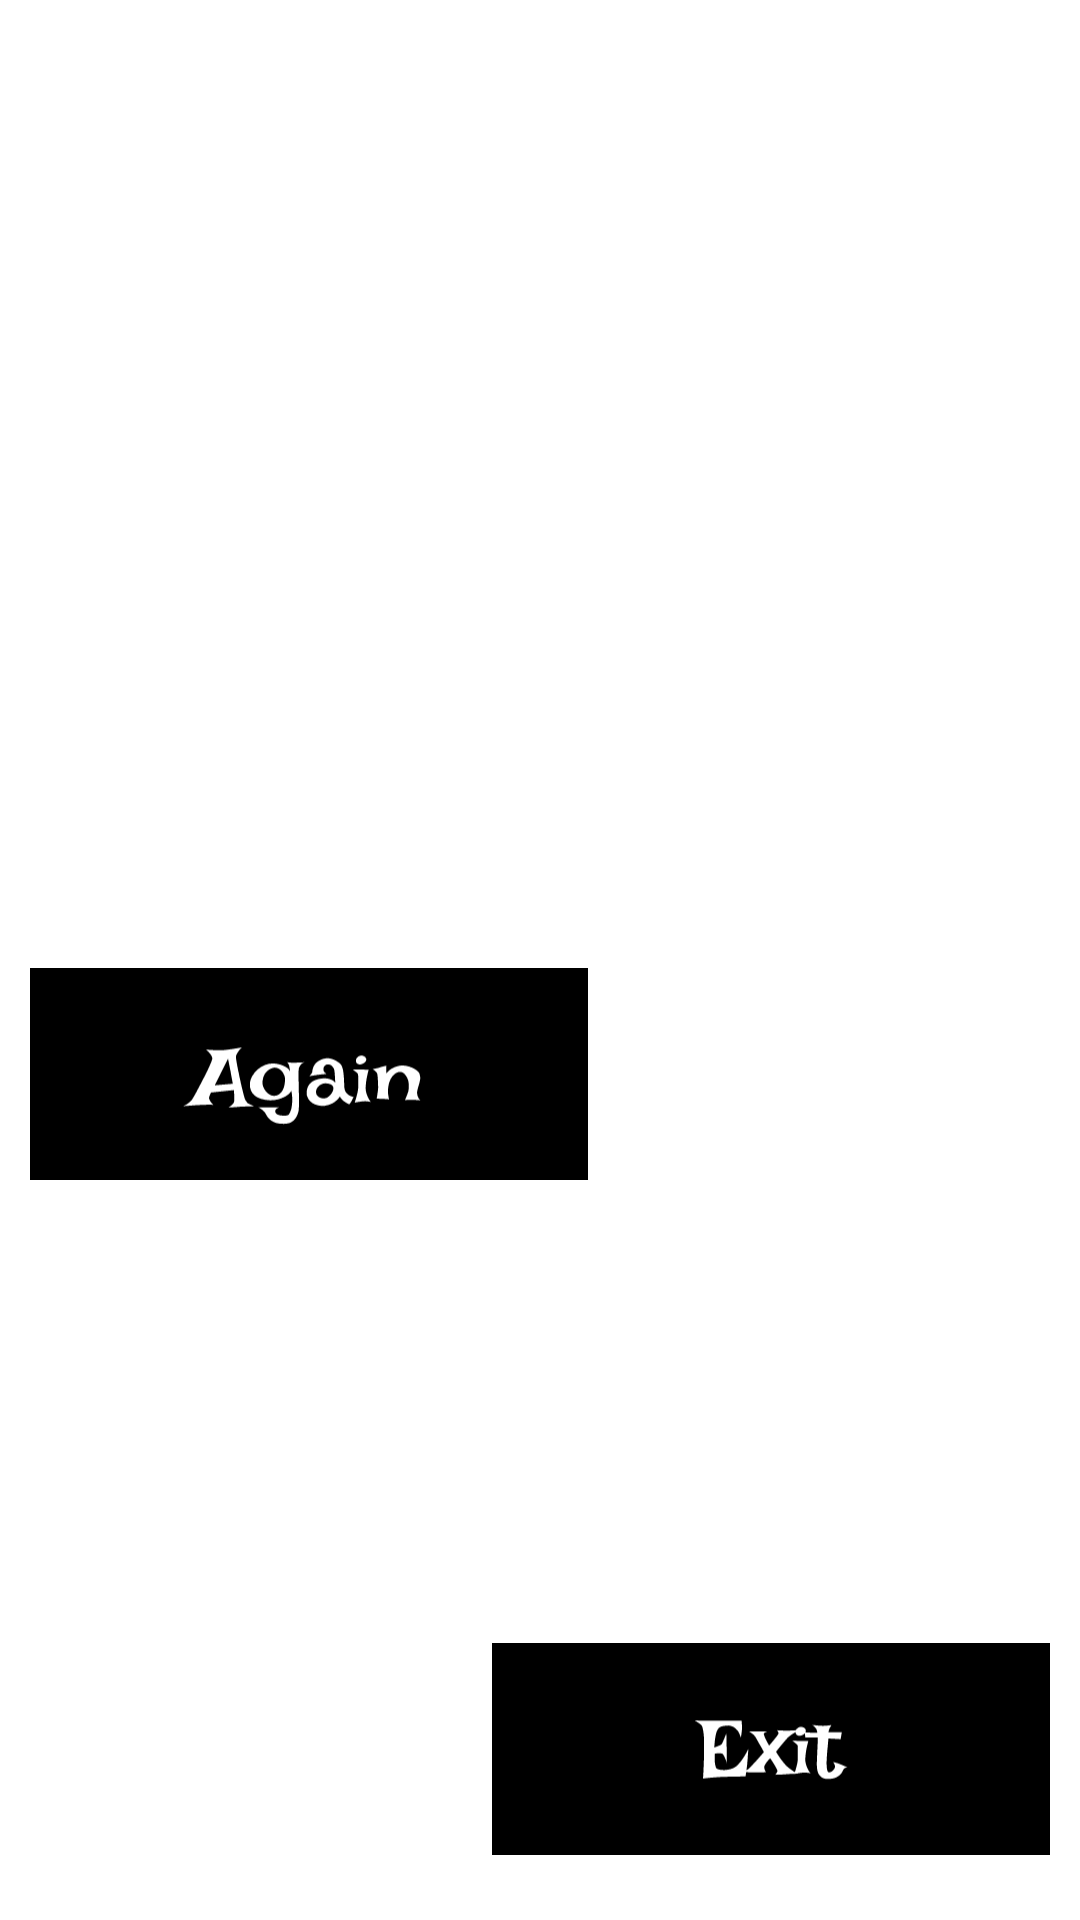

Here is an Android app screen rendered from its layout file. Give the layout XML and the strings, colors and styles it references.
<!-- AndroidManifest.xml: application theme Theme.Vzlomshik -->
<!-- res/layout/activity_win.xml -->
<?xml version="1.0" encoding="utf-8"?>
<androidx.constraintlayout.widget.ConstraintLayout xmlns:android="http://schemas.android.com/apk/res/android"
    xmlns:app="http://schemas.android.com/apk/res-auto"
    xmlns:tools="http://schemas.android.com/tools"
    android:layout_width="match_parent"
    android:layout_height="match_parent"
    tools:context=".Activity_Win">

    <ImageView
        android:id="@+id/imageView6"
        android:layout_width="wrap_content"
        android:layout_height="wrap_content"
        app:srcCompat="@drawable/win"
        app:layout_constraintTop_toTopOf="parent"
        app:layout_constraintBottom_toBottomOf="parent"
        app:layout_constraintLeft_toLeftOf="parent"
        app:layout_constraintRight_toRightOf="parent"
        />

    <ImageView
        android:id="@+id/imageView7"
        android:layout_width="186dp"
        android:layout_height="76dp"
        app:srcCompat="@drawable/ic_btnagain"
        app:layout_constraintLeft_toLeftOf="parent"
        app:layout_constraintTop_toBottomOf="@+id/imageView6"
        android:layout_marginLeft="10dp"

         />

    <ImageView
        android:id="@+id/imageView9"
        android:layout_width="186dp"
        android:layout_height="74dp"
        app:srcCompat="@drawable/ic_btnexit"
        app:layout_constraintBottom_toBottomOf="parent"
        android:layout_marginRight="10dp"
        android:layout_marginBottom="20dp"
        app:layout_constraintRight_toRightOf="parent"

        />
</androidx.constraintlayout.widget.ConstraintLayout>
<!-- resources referenced by this layout -->
<resources>
  <!-- drawable ic_btnagain: vector/xml drawable (drawable, 11981 chars, omitted) -->
  <!-- drawable ic_btnexit: vector/xml drawable (drawable, 8638 chars, omitted) -->
  <style name="Theme.Vzlomshik" parent="Theme.MaterialComponents.DayNight.DarkActionBar">
          
          <item name="colorPrimary">@color/purple_500</item>
          <item name="colorPrimaryVariant">@color/purple_700</item>
          <item name="colorOnPrimary">@color/white</item>
          
          <item name="colorSecondary">@color/teal_200</item>
          <item name="colorSecondaryVariant">@color/teal_700</item>
          <item name="colorOnSecondary">@color/black</item>
          
          <item name="android:statusBarColor" tools:targetApi="l">?attr/colorPrimaryVariant</item>
          
      </style>
  <!-- not gathered from this repository: default colours our renderer supplied (Android Studio template values) -->
  <color name="purple_500">#FF6200EE</color>
  <color name="purple_700">#FF3700B3</color>
  <color name="teal_200">#FF03DAC5</color>
  <color name="teal_700">#FF018786</color>
  <color name="black">#FF000000</color>
  <color name="white">#FFFFFFFF</color>
</resources>
